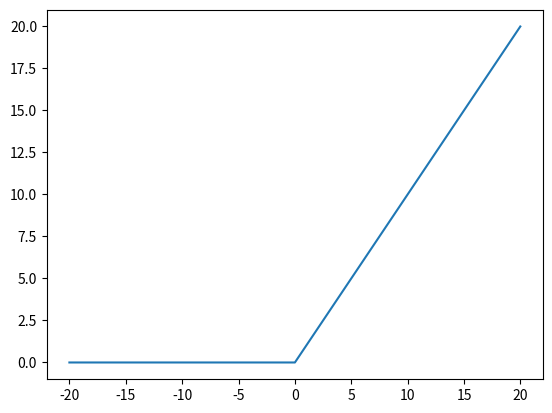

This chart was generated by the following Python code:
# coding:utf-8
__author__ = "zkp"
# create by zkp on 2023/12/4
import numpy
import numpy as np
import matplotlib.pyplot as plt

x = np.arange(-20.0,20.0,0.01)
y = np.array([i if i>0 else 0   for i in x])
print(y)
plt.plot(x,y)
plt.show()